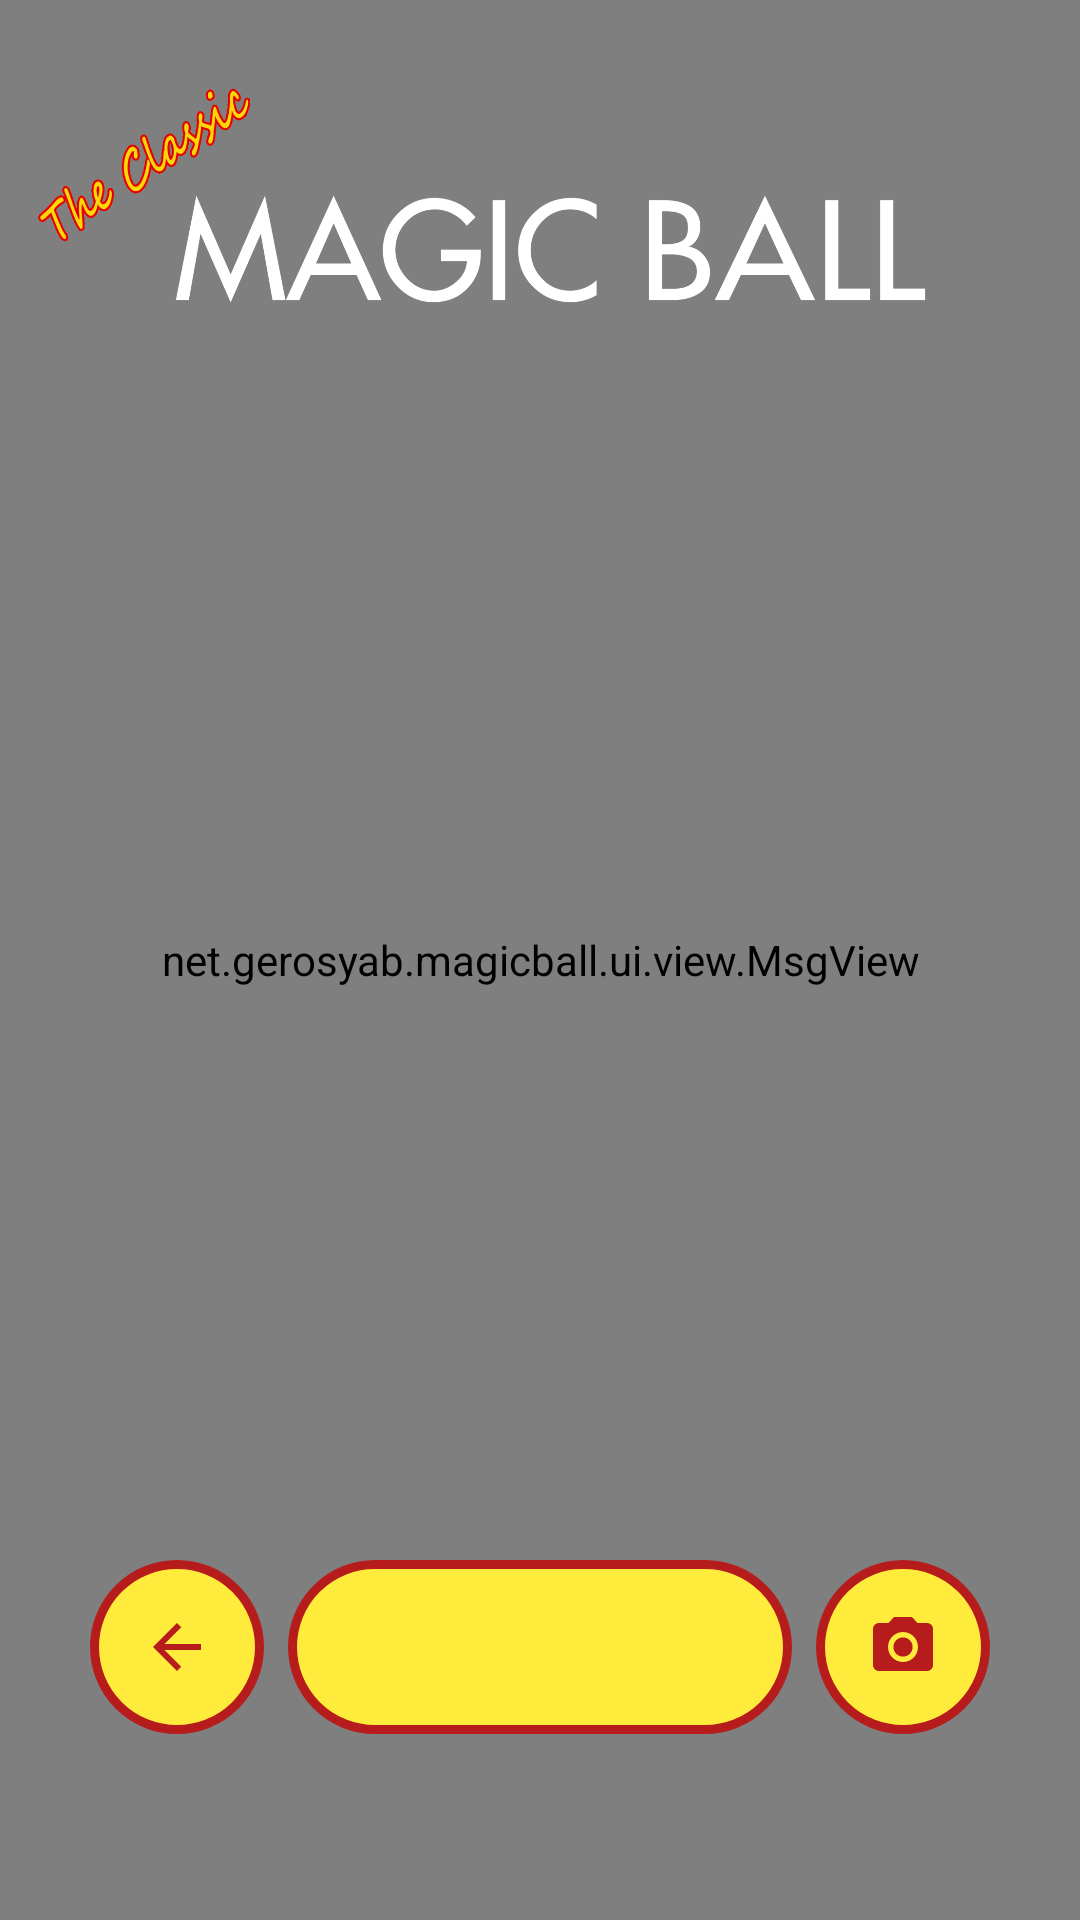

Reconstruct the res/layout file that produces this screen, plus the resources it refers to.
<!-- AndroidManifest.xml: application theme AppTheme.NoActionBar -->
<!-- res/layout/msg_fragment.xml -->
<?xml version="1.0" encoding="utf-8"?>
<FrameLayout xmlns:android="http://schemas.android.com/apk/res/android"
    android:layout_width="match_parent"
    android:layout_height="match_parent"
    android:background="@android:color/transparent"
    android:clipChildren="false">

    <net.gerosyab.magicball.ui.view.MsgView
        android:id="@+id/msgview"
        android:layout_width="match_parent"
        android:layout_height="match_parent"
        android:background="@android:color/transparent" />

    <FrameLayout
        android:layout_width="match_parent"
        android:layout_height="wrap_content"
        android:layout_gravity="top|center_horizontal"
        android:clickable="false"
        android:focusable="false"
        android:paddingTop="@dimen/title_top_margin">

        <include layout="@layout/include_magic_title" />
    </FrameLayout>

    
    <LinearLayout
        android:id="@+id/msg_bottom_stack"
        android:layout_width="match_parent"
        android:layout_height="@dimen/magic_bottom_chrome_height"
        android:layout_gravity="bottom|center_horizontal"
        android:background="@android:color/transparent"
        android:clickable="true"
        android:clipChildren="false"
        android:focusable="false"
        android:gravity="bottom"
        android:orientation="vertical"
        android:paddingBottom="@dimen/main_bottom_block_padding">

        <LinearLayout
            android:id="@+id/msg_action_bar"
            android:layout_width="match_parent"
            android:layout_height="@dimen/magic_pill_row_height"
            android:gravity="center"
            android:orientation="horizontal">

            <ImageButton
                android:id="@+id/button_back"
                android:layout_width="@dimen/magic_circle_button_size"
                android:layout_height="@dimen/magic_circle_button_size"
                android:layout_marginEnd="8dp"
                android:background="@drawable/bg_magic_circle_yellow_red"
                android:contentDescription="@string/back"
                android:padding="@dimen/magic_circle_button_padding"
                android:scaleType="centerInside"
                android:src="@drawable/ic_arrow_back_magic" />

            <TextView
                android:id="@+id/button_hint_center"
                android:layout_width="@dimen/magic_hint_pill_width"
                android:layout_height="match_parent"
                android:background="@drawable/bg_magic_pill_yellow_red"
                android:clickable="true"
                android:ellipsize="end"
                android:focusable="true"
                android:gravity="center"
                android:maxLines="1"
                android:paddingStart="@dimen/magic_hint_pill_padding_h"
                android:paddingEnd="@dimen/magic_hint_pill_padding_h"
                android:textColor="@color/magic_red_dark"
                android:textSize="@dimen/magic_hint_text_size"
                android:textStyle="bold" />

            <ImageButton
                android:id="@+id/button_capture"
                android:layout_width="@dimen/magic_circle_button_size"
                android:layout_height="@dimen/magic_circle_button_size"
                android:layout_marginStart="8dp"
                android:background="@drawable/bg_magic_circle_yellow_red"
                android:contentDescription="@string/capture"
                android:padding="@dimen/magic_circle_button_padding"
                android:scaleType="centerInside"
                android:src="@drawable/ic_camera_magic" />
        </LinearLayout>

        <TextSwitcher
            android:id="@+id/secondary_text_switcher"
            android:layout_width="match_parent"
            android:layout_height="@dimen/magic_secondary_text_block_height"
            android:layout_marginTop="@dimen/magic_pill_to_secondary_gap"
            android:background="@android:color/transparent"
            android:gravity="center_horizontal"
            android:paddingStart="@dimen/magic_bottom_chrome_horizontal_inset"
            android:paddingEnd="@dimen/magic_bottom_chrome_horizontal_inset" />
    </LinearLayout>
</FrameLayout>
<!-- res/layout/include_magic_title.xml (included above) -->
<?xml version="1.0" encoding="utf-8"?>
<merge xmlns:android="http://schemas.android.com/apk/res/android">

    <LinearLayout
        android:id="@+id/title_banner"
        android:layout_width="match_parent"
        android:layout_height="wrap_content"
        android:clickable="false"
        android:focusable="false"
        android:gravity="center_vertical"
        android:orientation="horizontal">

        <Space
            android:layout_width="0dp"
            android:layout_height="0dp"
            android:layout_weight="@dimen/title_side_weight" />

        <ImageView
            android:id="@+id/title_image"
            android:layout_width="0dp"
            android:layout_height="wrap_content"
            android:layout_weight="@dimen/title_image_weight"
            android:adjustViewBounds="true"
            android:contentDescription="@string/app_name"
            android:scaleType="fitCenter"
            android:src="@drawable/title" />

        <Space
            android:layout_width="0dp"
            android:layout_height="0dp"
            android:layout_weight="@dimen/title_side_weight" />
    </LinearLayout>
</merge>
<!-- resources referenced by this layout -->
<resources>
  <color name="magic_red_dark">#B71C1C</color>
  <dimen name="magic_bottom_chrome_height">120dp</dimen>
  <dimen name="magic_bottom_chrome_horizontal_inset">28dp</dimen>
  <dimen name="magic_circle_button_padding">12dp</dimen>
  <dimen name="magic_circle_button_size">58dp</dimen>
  <dimen name="magic_hint_pill_padding_h">16dp</dimen>
  <dimen name="magic_hint_pill_width">168dp</dimen>
  <dimen name="magic_hint_text_size">14sp</dimen>
  <dimen name="magic_pill_row_height">58dp</dimen>
  <dimen name="magic_pill_to_secondary_gap">8dp</dimen>
  <dimen name="magic_secondary_text_block_height">38dp</dimen>
  <dimen name="main_bottom_block_padding">16dp</dimen>
  <item name="title_image_weight" format="float" type="dimen">0.95</item>
  <item name="title_side_weight" format="float" type="dimen">0.025</item>
  <dimen name="title_top_margin">16dp</dimen>
  <!-- drawable bg_magic_circle_yellow_red (drawable) -->
  <?xml version="1.0" encoding="utf-8"?>
  <shape xmlns:android="http://schemas.android.com/apk/res/android"
      android:shape="oval">
      <solid android:color="@color/magic_yellow" />
      <stroke
          android:width="3dp"
          android:color="@color/magic_red_dark" />
  </shape>
  <!-- drawable bg_magic_pill_yellow_red (drawable) -->
  <?xml version="1.0" encoding="utf-8"?>
  <shape xmlns:android="http://schemas.android.com/apk/res/android"
      android:shape="rectangle">
      <solid android:color="@color/magic_yellow" />
      <stroke
          android:width="3dp"
          android:color="@color/magic_red_dark" />
      <corners android:radius="28dp" />
  </shape>
  <!-- drawable ic_arrow_back_magic (drawable) -->
  <?xml version="1.0" encoding="utf-8"?>
  <vector xmlns:android="http://schemas.android.com/apk/res/android"
      android:width="24dp"
      android:height="24dp"
      android:viewportWidth="24"
      android:viewportHeight="24">
      <path
          android:fillColor="@color/magic_red_dark"
          android:pathData="M20,11H7.83l5.59,-5.59L12,4l-8,8 8,8 1.41,-1.41L7.83,13H20v-2z" />
  </vector>
  <!-- drawable ic_camera_magic (drawable) -->
  <?xml version="1.0" encoding="utf-8"?>
  <vector xmlns:android="http://schemas.android.com/apk/res/android"
      android:width="24dp"
      android:height="24dp"
      android:viewportWidth="24"
      android:viewportHeight="24">
      <path
          android:fillColor="@color/magic_red_dark"
          android:pathData="M12,15.2c1.77,0 3.2,-1.43 3.2,-3.2s-1.43,-3.2 -3.2,-3.2 -3.2,1.43 -3.2,3.2 1.43,3.2 3.2,3.2zM9,2L7.17,4L4,4c-1.1,0 -2,0.9 -2,2v12c0,1.1 0.9,2 2,2h16c1.1,0 2,-0.9 2,-2L22,6c0,-1.1 -0.9,-2 -2,-2h-3.17L15,2L9,2zM12,17c-2.76,0 -5,-2.24 -5,-5s2.24,-5 5,-5 5,2.24 5,5 -2.24,5 -5,5z" />
  </vector>
  <!-- drawable title: png bitmap (drawable, 90336 bytes) -->
  <string name="app_name">MagicBall</string>
  <string name="back">Back</string>
  <string name="capture">Capture</string>
  <style name="AppTheme.NoActionBar" parent="AppTheme">
          <item name="windowActionBar">false</item>
          <item name="windowNoTitle">true</item>
          <item name="android:windowActionBar">false</item>
          <item name="android:windowNoTitle">true</item>
      </style>
  <color name="magic_yellow">#FFEB3B</color>
  <style name="AppTheme" parent="Theme.Material3.DayNight.NoActionBar">
          
          <item name="colorPrimary">@color/colorPrimary</item>
          <item name="colorPrimaryDark">@color/colorPrimaryDark</item>
          <item name="colorAccent">@color/colorAccent</item>
      </style>
  <color name="colorPrimary">#004271</color>
  <color name="colorPrimaryDark">#004271</color>
  <color name="colorAccent">#0090F6</color>
</resources>
